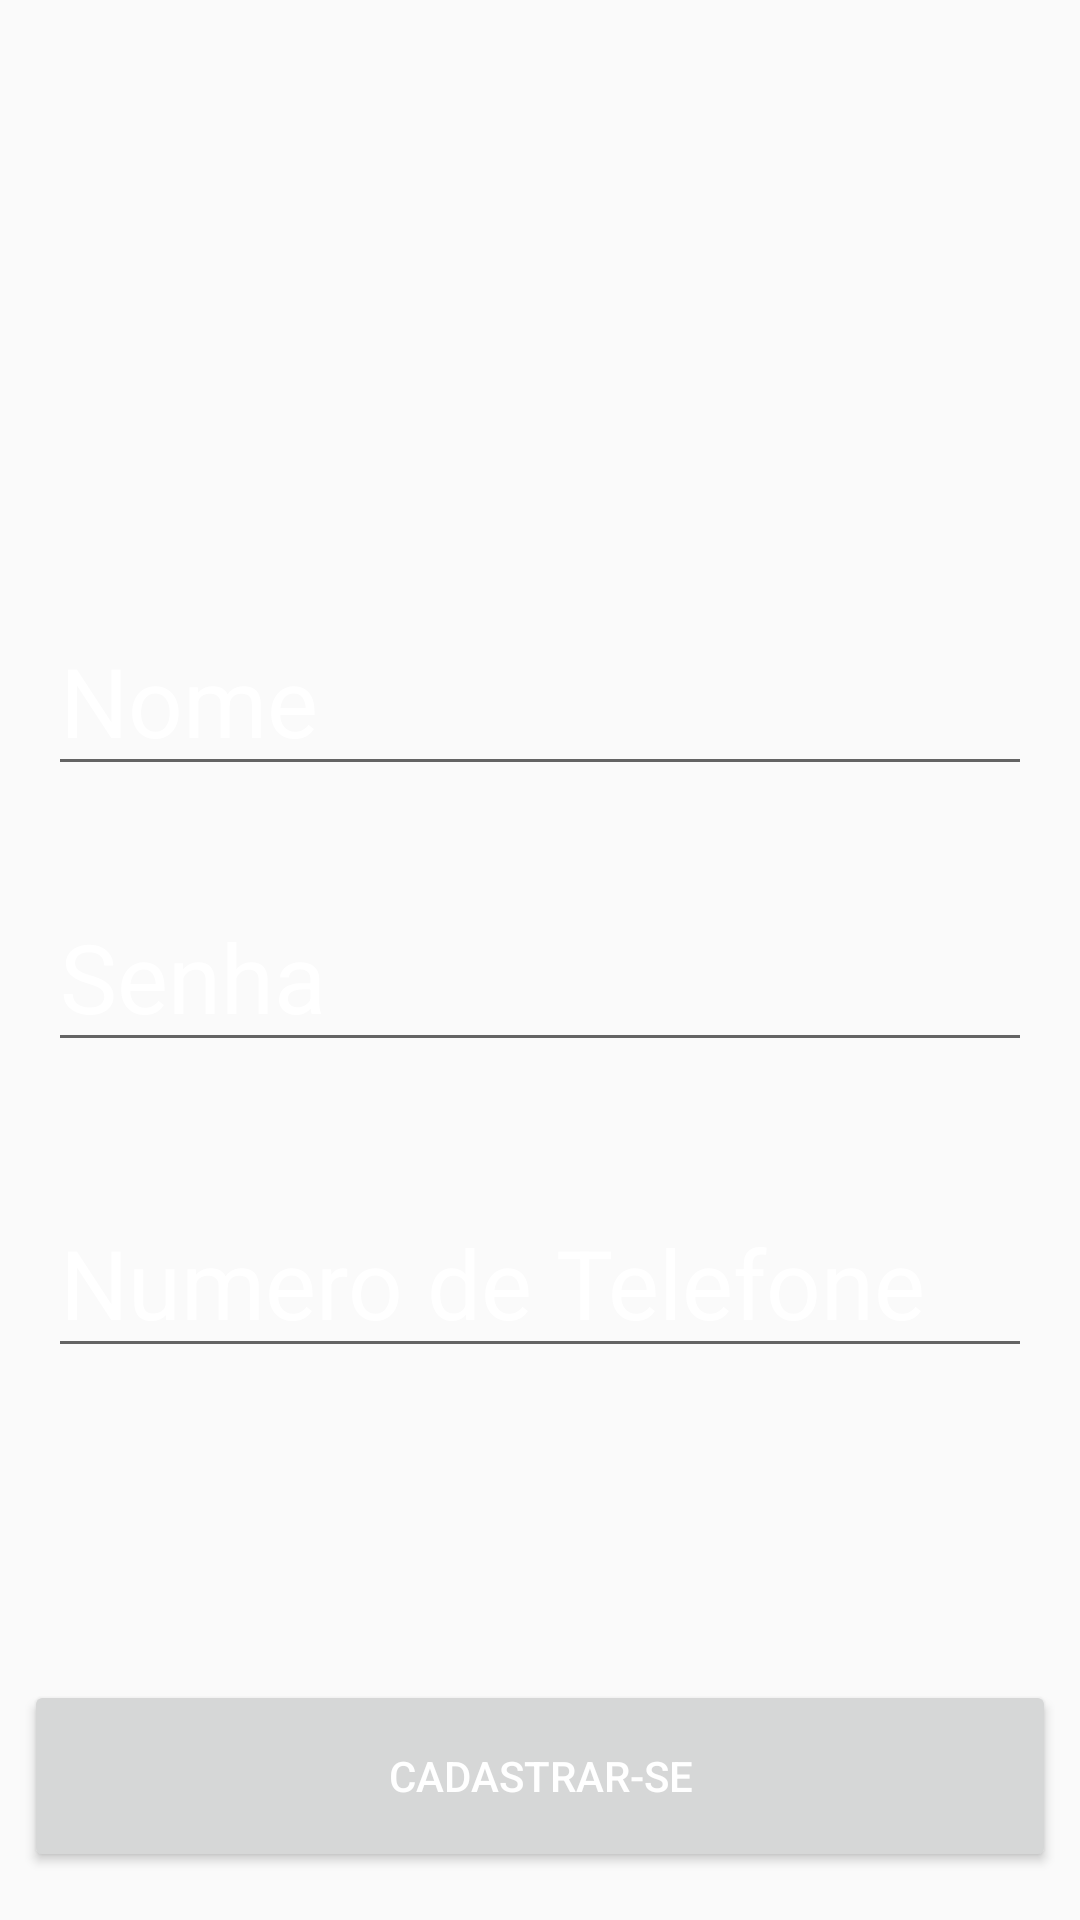

This screen was rendered from an Android layout file. Write that file and the resources it references.
<!-- AndroidManifest.xml: application theme AppTheme -->
<!-- res/layout/activity_cadastrar.xml -->
<?xml version="1.0" encoding="utf-8"?>
<android.support.constraint.ConstraintLayout xmlns:android="http://schemas.android.com/apk/res/android"
    xmlns:app="http://schemas.android.com/apk/res-auto"
    xmlns:tools="http://schemas.android.com/tools"
    android:layout_width="match_parent"
    android:layout_height="match_parent"
    android:background="@drawable/my_bg"
    tools:context=".CadastrarActivity">

    <EditText
        android:id="@+id/regfone"
        android:layout_width="match_parent"
        android:layout_height="wrap_content"
        android:layout_marginStart="16dp"
        android:layout_marginTop="42dp"
        android:layout_marginEnd="16dp"
        android:hint="Numero de Telefone"
        android:inputType="phone"
        android:textColor="#fff"
        android:textColorHint="#fff"
        android:textSize="32sp"
        app:layout_constraintEnd_toEndOf="parent"
        app:layout_constraintHorizontal_bias="0.0"
        app:layout_constraintStart_toStartOf="parent"
        app:layout_constraintTop_toBottomOf="@+id/regsenha" />

    <EditText
        android:id="@+id/regsenha"
        android:layout_width="match_parent"
        android:layout_height="wrap_content"
        android:layout_marginStart="16dp"
        android:layout_marginTop="32dp"
        android:layout_marginEnd="16dp"
        android:hint="Senha"
        android:inputType="text"
        android:textColor="#fff"
        android:textColorHint="#fff"
        android:textSize="32sp"
        app:layout_constraintEnd_toEndOf="parent"
        app:layout_constraintHorizontal_bias="0.0"
        app:layout_constraintStart_toStartOf="parent"
        app:layout_constraintTop_toBottomOf="@+id/regnome" />

    <EditText
        android:id="@+id/regnome"
        android:layout_width="match_parent"
        android:layout_height="wrap_content"
        android:layout_marginStart="16dp"
        android:layout_marginTop="202dp"
        android:layout_marginEnd="16dp"
        android:hint="Nome"
        android:inputType="text"
        android:textColor="#fff"
        android:textColorHint="#fff"
        android:textSize="32sp"
        app:layout_constraintEnd_toEndOf="parent"
        app:layout_constraintHorizontal_bias="0.0"
        app:layout_constraintStart_toStartOf="parent"
        app:layout_constraintTop_toTopOf="parent" />

    <Button
        android:id="@+id/btreg"
        android:layout_width="0dp"
        android:layout_height="64dp"
        android:layout_marginStart="8dp"
        android:layout_marginEnd="8dp"
        android:layout_marginBottom="16dp"
        android:width="0dp"
        android:shadowColor="#000"
        android:text="Cadastrar-se"
        android:textColor="#fff"

        app:layout_constraintBottom_toBottomOf="parent"
        app:layout_constraintEnd_toEndOf="parent"
        app:layout_constraintStart_toStartOf="parent"
     />





</android.support.constraint.ConstraintLayout>
<!-- resources referenced by this layout -->
<resources>
  <style name="AppTheme" parent="Theme.AppCompat.Light.NoActionBar">
          
          <item name="colorPrimary">@color/colorPrimary</item>
          <item name="colorPrimaryDark">@color/colorPrimaryDark</item>
          <item name="colorAccent">@color/colorAccent</item>
      </style>
  <color name="colorPrimary">#004d40</color>
  <color name="colorPrimaryDark">#00251a</color>
  <color name="colorAccent">#39796b</color>
</resources>
